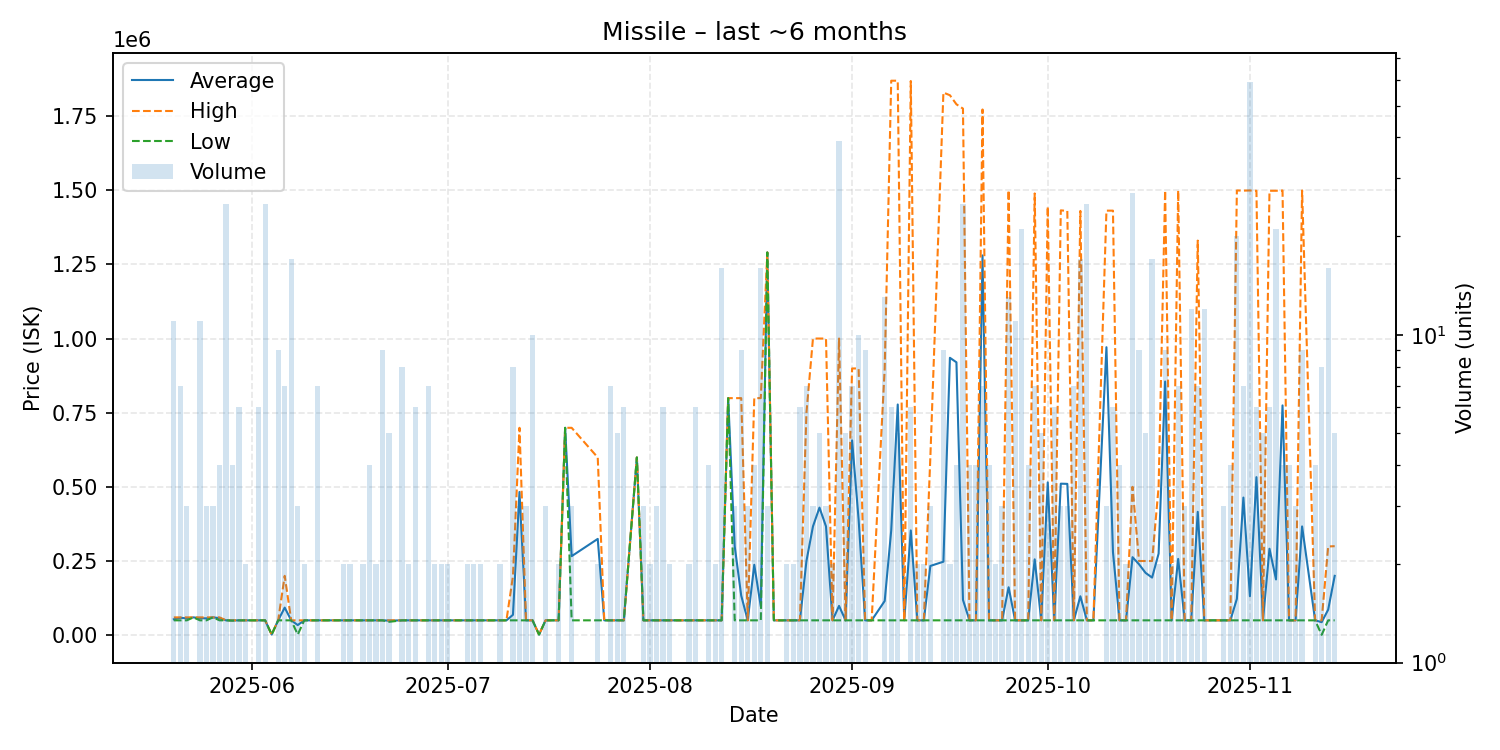

Values plotted in this chart, from the file beside it:
date, average, highest, lowest, order_count, volume
2025-05-20, 53629, 59980, 50000, 9, 11
2025-05-21, 58554, 59980, 50000, 7, 7
2025-05-22, 56653, 59980, 50000, 3, 3
2025-05-23, 59980, 59980, 59980, 1, 1
2025-05-24, 57257, 59980, 50000, 6, 11
2025-05-25, 56653, 59980, 50000, 3, 3
2025-05-26, 59980, 59980, 59980, 3, 3
2025-05-27, 57485, 59980, 50000, 4, 4
2025-05-28, 50000, 50000, 50000, 5, 25
2025-05-29, 49750, 50000, 49000, 4, 4
2025-05-30, 50000, 50000, 50000, 2, 6
2025-05-31, 50000, 50000, 50000, 2, 2
2025-06-01, 50000, 50000, 50000, 1, 1
2025-06-02, 50000, 50000, 50000, 4, 6
2025-06-03, 50000, 50000, 50000, 6, 25
2025-06-04, 2000, 2000, 2000, 1, 1
2025-06-05, 50000, 50000, 50000, 3, 9
2025-06-06, 92857, 200000, 50000, 3, 7
2025-06-07, 50000, 50000, 50000, 5, 17
2025-06-08, 34000, 50000, 2000, 3, 3
2025-06-09, 50000, 50000, 50000, 2, 2
2025-06-10, 50000, 50000, 50000, 1, 1
2025-06-11, 50000, 50000, 50000, 3, 7
2025-06-12, 50000, 50000, 50000, 1, 1
2025-06-13, 50000, 50000, 50000, 1, 1
2025-06-14, 50000, 50000, 50000, 1, 1
2025-06-15, 50000, 50000, 50000, 2, 2
2025-06-16, 50000, 50000, 50000, 2, 2
2025-06-18, 50000, 50000, 50000, 2, 2
2025-06-19, 50000, 50000, 50000, 4, 4
2025-06-20, 50000, 50000, 50000, 2, 2
2025-06-21, 50000, 50000, 50000, 3, 9
2025-06-22, 49000, 50000, 45000, 5, 5
2025-06-24, 50000, 50000, 50000, 5, 8
2025-06-25, 50000, 50000, 50000, 2, 2
2025-06-26, 50000, 50000, 50000, 2, 6
2025-06-27, 50000, 50000, 50000, 1, 1
2025-06-28, 50000, 50000, 50000, 4, 7
2025-06-29, 50000, 50000, 50000, 2, 2
2025-06-30, 50000, 50000, 50000, 2, 2
2025-07-01, 50000, 50000, 50000, 2, 2
2025-07-03, 50000, 50000, 50000, 1, 1
2025-07-04, 50000, 50000, 50000, 2, 2
2025-07-05, 50000, 50000, 50000, 2, 2
2025-07-06, 50000, 50000, 50000, 2, 2
2025-07-09, 50000, 50000, 50000, 2, 2
2025-07-10, 50000, 50000, 50000, 1, 1
2025-07-11, 68625, 199000, 50000, 5, 8
2025-07-12, 482667, 699000, 50000, 3, 3
2025-07-13, 50000, 50000, 50000, 3, 3
2025-07-14, 50000, 50000, 50000, 4, 10
2025-07-15, 2000, 2000, 2000, 1, 1
2025-07-16, 50000, 50000, 50000, 3, 3
2025-07-17, 50000, 50000, 50000, 1, 1
2025-07-18, 50000, 50000, 50000, 2, 2
2025-07-19, 699000, 699000, 699000, 1, 1
2025-07-20, 266333, 699000, 50000, 3, 3
2025-07-24, 324500, 599000, 50000, 2, 2
2025-07-25, 50000, 50000, 50000, 1, 1
2025-07-26, 50000, 50000, 50000, 1, 7
... 103 more rows
